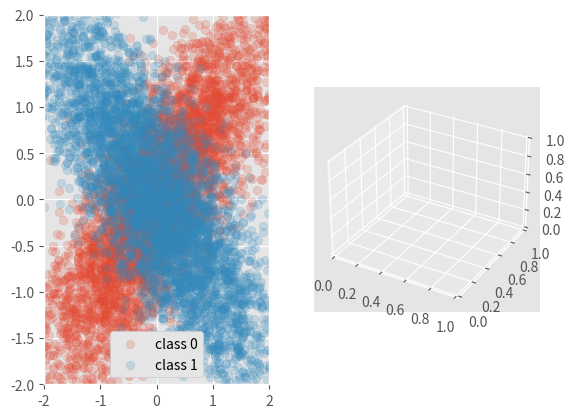

This figure's Python source: (Note: this script raises an exception after producing the figure.)
from mpl_toolkits.mplot3d import Axes3D  # noqa: F401 unused import

import matplotlib.pyplot as plt
import numpy as np

plt.style.use("ggplot")

mean_2d = [0, 0]
cov_2d = [[1,0.8],[0.8,1]]

mean2_2d = [0, 0]
cov2_2d = [[1,-0.8],[-0.8,1]]

x_2d, y_2d = np.random.multivariate_normal(mean_2d, cov_2d, 5000).T
x2_2d, y2_2d = np.random.multivariate_normal(mean2_2d, cov2_2d, 5000).T

mean = [0, 0, 0]
cov = [[0.1,0,0],[0,10,0],[0,0,10]]

mean2 = [0, 0, 0]
cov2 = [[10,0,0],[0,0.1,0],[0,0,10]]

mean3 = [0, 0, 0]
cov3 = [[10,0,0],[0,10,0],[0,0,0.1]]

x, y, z = np.random.multivariate_normal(mean, cov, 5000).T
x2, y2, z2 = np.random.multivariate_normal(mean2, cov2, 5000).T
x3, y3, z3 = np.random.multivariate_normal(mean3, cov3, 5000).T

fig = plt.figure()
ax_2d = fig.add_subplot(121)
ax = fig.add_subplot(122, projection="3d")

ax_2d.set_xlim([-2,2])
ax_2d.set_ylim([-2,2])
ax_2d.scatter(x_2d, y_2d, alpha=0.2)
ax_2d.scatter(x2_2d, y2_2d, alpha=0.2)
leg = ax_2d.legend(["class 0", "class 1"], fancybox=True, framealpha=1)
for lh in leg.legendHandles:
  lh.set_alpha(1)
ax_2d.set_xlabel("$x_1$")
ax_2d.set_ylabel("$x_2$")
#ax_2d.text(-0.10, -2.5, "(a)")
ax_2d.set_title("(a)")

ax.set_xlim([-10,10])
ax.set_ylim([-10,10])
ax.set_zlim([-10,10])
ax.set_xlabel("$x_1$")
ax.set_ylabel("$x_2$")
ax.set_zlabel("$x_3$")
ax.scatter(x, y, z, alpha=0.2)
ax.scatter(x2, y2, z2, alpha=0.2)
ax.scatter(x3, y3, z3, alpha=0.2)
leg = ax.legend(["class 0", "class 1", "class 1"], fancybox=True, framealpha=1)
for lh in leg.legendHandles:
  lh.set_alpha(1)
# ax.dist = 8
ax.dist = 6
#ax.text(-0.10, -5, -5, "(b)")
ax.set_title("(b)")


mean_2d = [str(i) for i in mean_2d]
mean2_2d = [str(i) for i in mean2_2d]

cov_2d = [[str(j) for j in i] for i in cov_2d]
cov2_2d = [[str(j) for j in i] for i in cov2_2d]

filename_2d = "data-2d-" + "#".join(mean_2d) + "-" + "#".join(["#".join(i) for i in cov_2d]) + ".npy"
filename2_2d = "data-2d-" + "#".join(mean2_2d) + "-" + "#".join(["#".join(i) for i in cov2_2d]) + ".npy"

# np.save(filename_2d, np.stack([x_2d,y_2d], axis=1))
# np.save(filename2_2d, np.stack([x2_2d,y2_2d], axis=1))

# np.save("data-2d-clsa.npy", np.stack([x_2d,y_2d], axis=1))
# np.save("data-2d-clsb.npy", np.stack([x2_2d,y2_2d], axis=1))

mean = [str(i) for i in mean]
mean2 = [str(i) for i in mean2]
mean3 = [str(i) for i in mean3]

cov = [[str(j) for j in i] for i in cov]
cov2 = [[str(j) for j in i] for i in cov2]
cov3 = [[str(j) for j in i] for i in cov3]

filename = "data-3d-" + "#".join(mean) + "-" + "#".join(["#".join(i) for i in cov]) + ".npy"
filename2 = "data-3d-" + "#".join(mean2) + "-" + "#".join(["#".join(i) for i in cov2]) + ".npy"
filename3 = "data-3d-" + "#".join(mean3) + "-" + "#".join(["#".join(i) for i in cov3]) + ".npy"

# np.save(filename, np.stack([x,y,z], axis=1))
# np.save(filename2, np.stack([x2,y2,z2], axis=1))
# np.save(filename3, np.stack([x2,y2,z3], axis=1))

# np.save("data-3d-clsa.npy", np.stack([x,y,z], axis=1))
# np.save("data-3d-clsb.npy", np.stack([x2,y2,z2], axis=1))
# np.save("data-3d-clsc.npy", np.stack([x2,y2,z3], axis=1))


plt.subplots_adjust(bottom=0.3, left=0.07, right=0.85)
plt.show()
